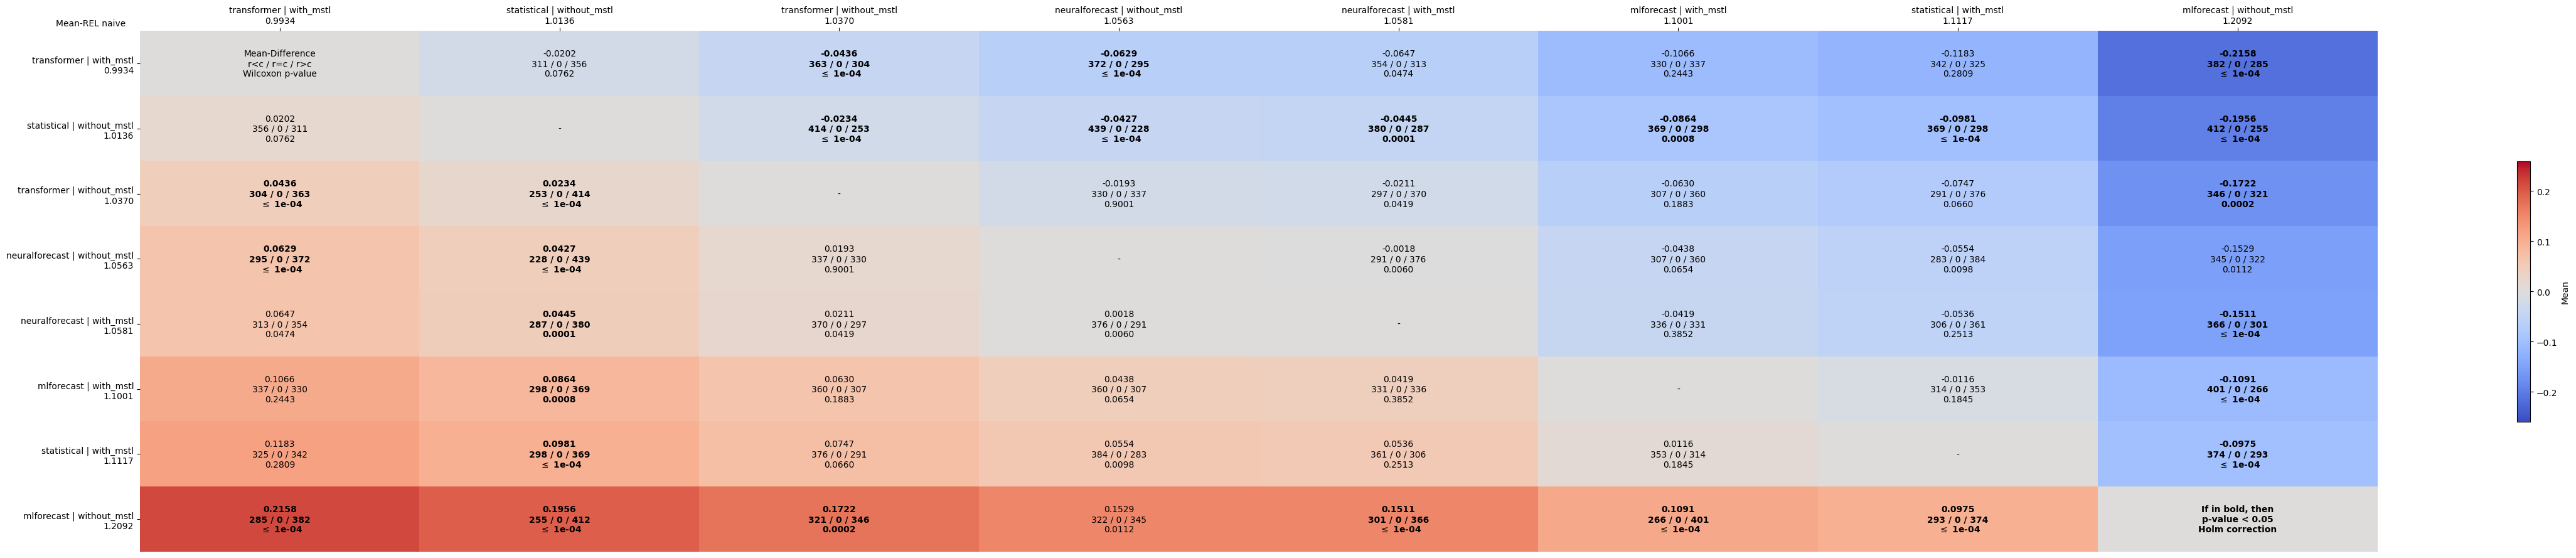

Source data for this figure (header and first rows):
comparates, transformer | with_mstl, statistical | without_mstl, transformer | without_mstl, neuralforecast | without_mstl, neuralforecast | with_mstl, mlforecast | with_mstl, statistical | with_mstl, mlforecast | without_mstl
transformer | with_mstl, Mean-Difference?r<c / r=c / r>c?Wilcoxon…, -0.0202?311 / 0 / 356?0.0762, -0.0436?363 / 0 / 304? $\leq$ 1e-04, -0.0629?372 / 0 / 295? $\leq$ 1e-04, -0.0647?354 / 0 / 313?0.0474, -0.1066?330 / 0 / 337?0.2443, -0.1183?342 / 0 / 325?0.2809, -0.2158?382 / 0 / 285? $\leq$ 1e-04
statistical | without_mstl, 0.0202?356 / 0 / 311?0.0762, -, -0.0234?414 / 0 / 253? $\leq$ 1e-04, -0.0427?439 / 0 / 228? $\leq$ 1e-04, -0.0445?380 / 0 / 287?0.0001, -0.0864?369 / 0 / 298?0.0008, -0.0981?369 / 0 / 298? $\leq$ 1e-04, -0.1956?412 / 0 / 255? $\leq$ 1e-04
transformer | without_mstl, 0.0436?304 / 0 / 363? $\leq$ 1e-04, 0.0234?253 / 0 / 414? $\leq$ 1e-04, -, -0.0193?330 / 0 / 337?0.9001, -0.0211?297 / 0 / 370?0.0419, -0.0630?307 / 0 / 360?0.1883, -0.0747?291 / 0 / 376?0.0660, -0.1722?346 / 0 / 321?0.0002
neuralforecast | without_mstl, 0.0629?295 / 0 / 372? $\leq$ 1e-04, 0.0427?228 / 0 / 439? $\leq$ 1e-04, 0.0193?337 / 0 / 330?0.9001, -, -0.0018?291 / 0 / 376?0.0060, -0.0438?307 / 0 / 360?0.0654, -0.0554?283 / 0 / 384?0.0098, -0.1529?345 / 0 / 322?0.0112
neuralforecast | with_mstl, 0.0647?313 / 0 / 354?0.0474, 0.0445?287 / 0 / 380?0.0001, 0.0211?370 / 0 / 297?0.0419, 0.0018?376 / 0 / 291?0.0060, -, -0.0419?336 / 0 / 331?0.3852, -0.0536?306 / 0 / 361?0.2513, -0.1511?366 / 0 / 301? $\leq$ 1e-04
mlforecast | with_mstl, 0.1066?337 / 0 / 330?0.2443, 0.0864?298 / 0 / 369?0.0008, 0.0630?360 / 0 / 307?0.1883, 0.0438?360 / 0 / 307?0.0654, 0.0419?331 / 0 / 336?0.3852, -, -0.0116?314 / 0 / 353?0.1845, -0.1091?401 / 0 / 266? $\leq$ 1e-04
statistical | with_mstl, 0.1183?325 / 0 / 342?0.2809, 0.0981?298 / 0 / 369? $\leq$ 1e-04, 0.0747?376 / 0 / 291?0.0660, 0.0554?384 / 0 / 283?0.0098, 0.0536?361 / 0 / 306?0.2513, 0.0116?353 / 0 / 314?0.1845, -, -0.0975?374 / 0 / 293? $\leq$ 1e-04
mlforecast | without_mstl, 0.2158?285 / 0 / 382? $\leq$ 1e-04, 0.1956?255 / 0 / 412? $\leq$ 1e-04, 0.1722?321 / 0 / 346?0.0002, 0.1529?322 / 0 / 345?0.0112, 0.1511?301 / 0 / 366? $\leq$ 1e-04, 0.1091?266 / 0 / 401? $\leq$ 1e-04, 0.0975?293 / 0 / 374? $\leq$ 1e-04, If in bold, then?p-value < 0.05?Holm cor…
